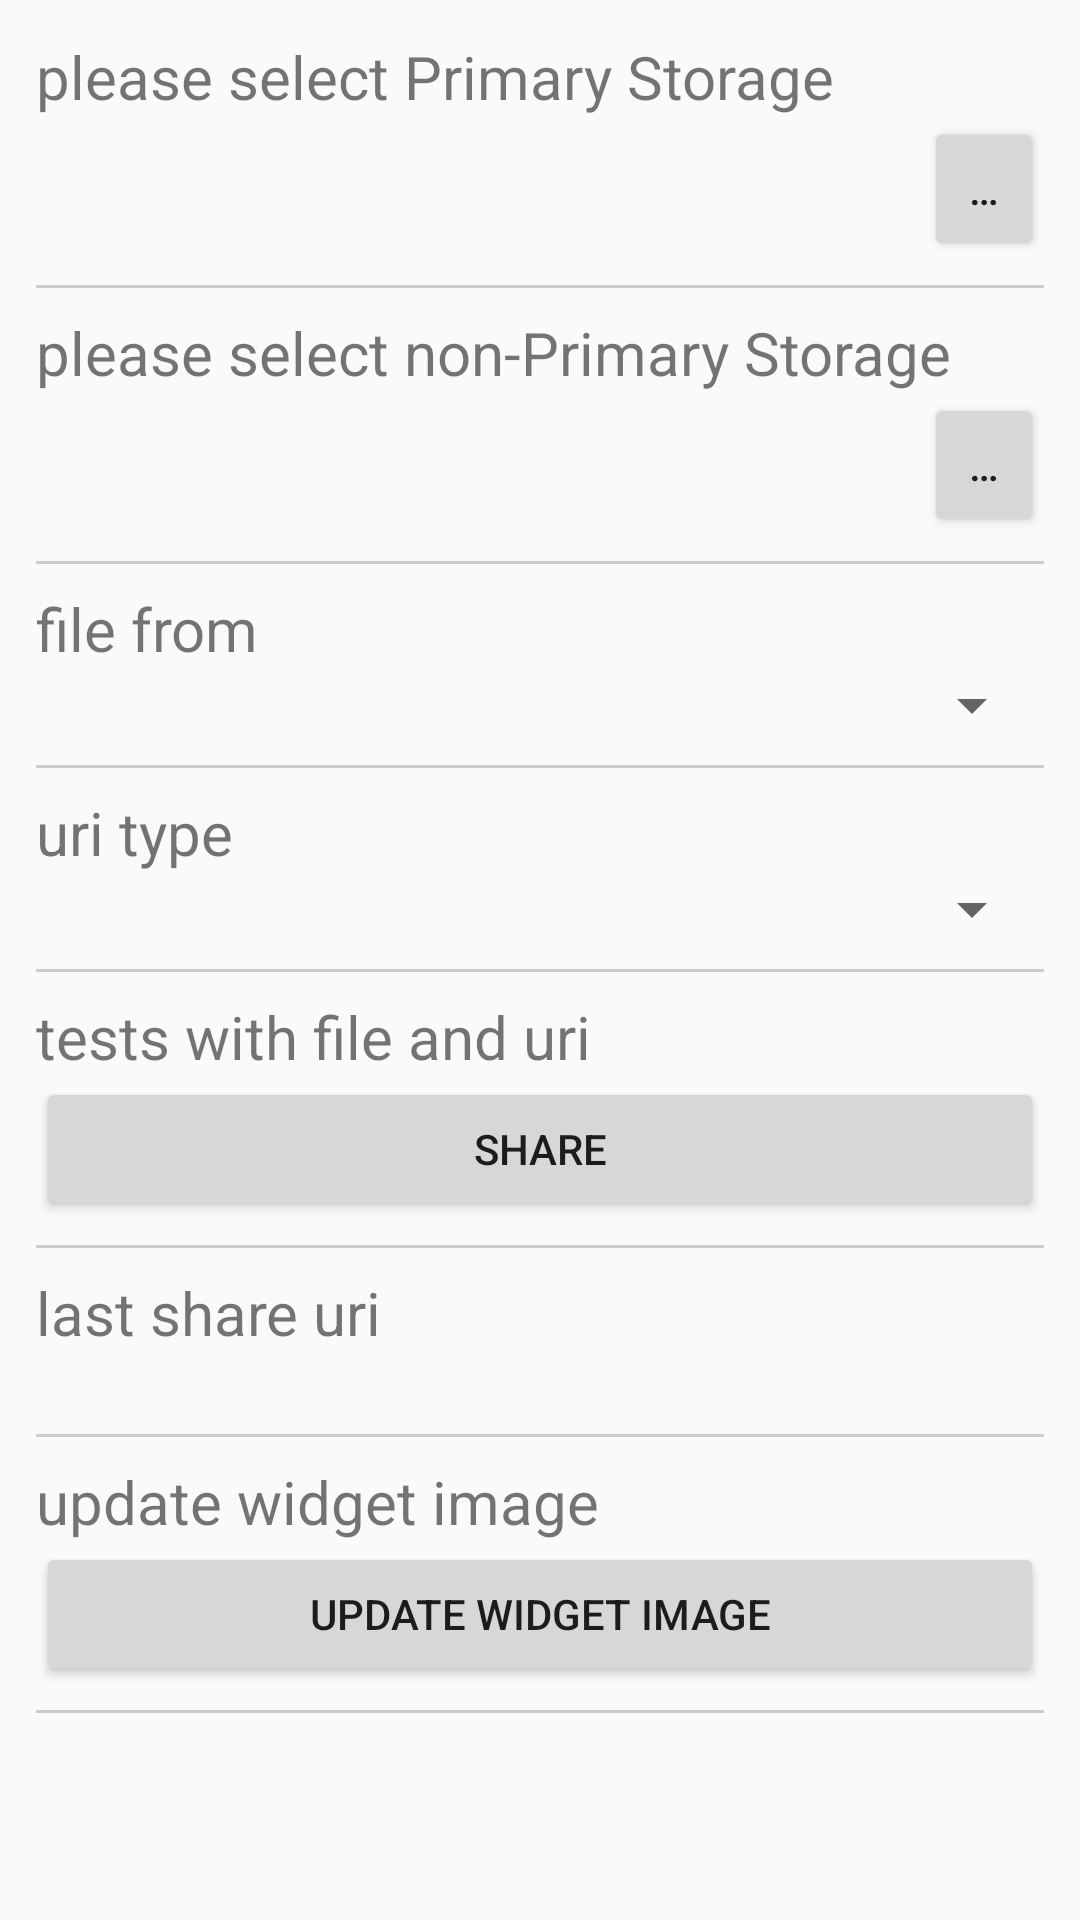

Produce the Android XML layout that renders to this screen, including the resource entries it uses.
<!-- AndroidManifest.xml: application theme AppTheme -->
<!-- res/layout/act_main.xml -->
<?xml version="1.0" encoding="utf-8"?>

<ScrollView
    xmlns:android="http://schemas.android.com/apk/res/android"
    xmlns:app="http://schemas.android.com/apk/res-auto"
    xmlns:tools="http://schemas.android.com/tools"
    android:layout_width="match_parent"
    android:layout_height="match_parent"
    android:clipToPadding="false"
    android:fadeScrollbars="false"
    android:fillViewport="true"
    android:padding="12dp"
    android:scrollbarStyle="outsideOverlay"
    tools:context="jp.juggler.testsaf.ActMain"
    >

    <LinearLayout
        android:layout_width="match_parent"
        android:layout_height="wrap_content"
        android:orientation="vertical"
        >

        <TextView
            style="@style/setting_caption"
            android:text="please select Primary Storage"
            />

        <LinearLayout
            style="@style/setting_row"
            android:baselineAligned="false"
            android:gravity="center_vertical"
            >


            <TextView
                android:id="@+id/tvPrimaryStorage"
                style="@style/setting_row_stretch"
                android:layout_gravity="center_vertical"
                android:gravity="center_vertical"
                />

            <Button
                android:id="@+id/btnPrimaryStorage"
                style="@style/setting_picker_button"
                />
        </LinearLayout>

        <View style="@style/setting_divider"/>

        <TextView
            style="@style/setting_caption"
            android:text="please select non-Primary Storage"

            />

        <LinearLayout
            style="@style/setting_row"
            android:baselineAligned="false"
            android:gravity="center_vertical"
            >

            <TextView
                android:id="@+id/tvSecondaryStorage"
                style="@style/setting_row_stretch"
                android:layout_gravity="center_vertical"
                android:gravity="center_vertical"

                />

            <Button
                android:id="@+id/btnSecondaryStorage"
                style="@style/setting_picker_button"
                />
        </LinearLayout>

        <View style="@style/setting_divider"/>


        <TextView
            style="@style/setting_caption"
            android:text="file from"
            />

        <LinearLayout style="@style/setting_row">

            <Spinner
                android:id="@+id/spShareFrom"
                style="@style/setting_row_stretch"
                />
        </LinearLayout>

        <View style="@style/setting_divider"/>


        <TextView
            style="@style/setting_caption"
            android:text="uri type"
            />

        <LinearLayout style="@style/setting_row">

            <Spinner
                android:id="@+id/spShareUriType"
                style="@style/setting_row_stretch"
                />

        </LinearLayout>

        <View style="@style/setting_divider"/>

        <TextView
            style="@style/setting_caption"
            android:text="tests with file and uri"
            />

        <LinearLayout style="@style/setting_row">

            <Button
                android:id="@+id/btnShare"
                style="@style/setting_row_stretch"
                android:text="share"
                />

        </LinearLayout>

        <View style="@style/setting_divider"/>

        <TextView
            style="@style/setting_caption"
            android:text="last share uri"
            />

        <LinearLayout style="@style/setting_row">

            <TextView
                android:id="@+id/tvLastShare"
                style="@style/setting_row_stretch"
                />

        </LinearLayout>

        <View style="@style/setting_divider"/>
        <TextView
            style="@style/setting_caption"
            android:text="update widget image"
            />

        <LinearLayout style="@style/setting_row">

            <Button
                android:id="@+id/btnWidget"
                style="@style/setting_row_stretch"
                android:text="update widget image"
                />

        </LinearLayout>

        <View style="@style/setting_divider"/>
        
        
        
        
        
        

        
        
        
        
        
        

        
        
        
        
        
        
    </LinearLayout>
</ScrollView>
<!-- resources referenced by this layout -->
<resources>
  <style name="setting_caption">
          <item name="android:layout_width">match_parent</item>
          <item name="android:layout_height">wrap_content</item>
          <item name="android:textSize">20sp</item>
      </style>
  <style name="setting_divider">
          <item name="android:layout_width">match_parent</item>
          <item name="android:layout_height">1dp</item>
          <item name="android:layout_marginBottom">8dp</item>
          <item name="android:layout_marginTop">8dp</item>
          <item name="android:background">#ccc</item>
      </style>
  <style name="setting_picker_button">
          <item name="android:layout_width">wrap_content</item>
          <item name="android:layout_height">wrap_content</item>
          <item name="android:minWidth">40dp</item>
          <item name="android:text">…</item>
      </style>
  <style name="setting_row">
          <item name="android:layout_width">match_parent</item>
          <item name="android:layout_height">wrap_content</item>
          <item name="android:orientation">horizontal</item>
      </style>
  <style name="setting_row_stretch">
          <item name="android:layout_width">0dp</item>
          <item name="android:layout_height">wrap_content</item>
          <item name="android:layout_weight">1</item>
      </style>
  <style name="AppTheme" parent="Theme.AppCompat.Light.DarkActionBar">
          
          <item name="colorPrimary">@color/colorPrimary</item>
          <item name="colorPrimaryDark">@color/colorPrimaryDark</item>
          <item name="colorAccent">@color/colorAccent</item>
      </style>
  <!-- not gathered from this repository: default colours our renderer supplied (Android Studio template values) -->
  <color name="colorPrimary">#FF6200EE</color>
  <color name="colorPrimaryDark">#FF3700B3</color>
  <color name="colorAccent">#FF03DAC5</color>
</resources>
